Run: headless pygame with SDL's dummy video driver; simulated clock (each Clock.tick advances the game by its frame time, no real sleeping); random seed 0; keys injected as events and as key.get_pressed() state; no mouse input.
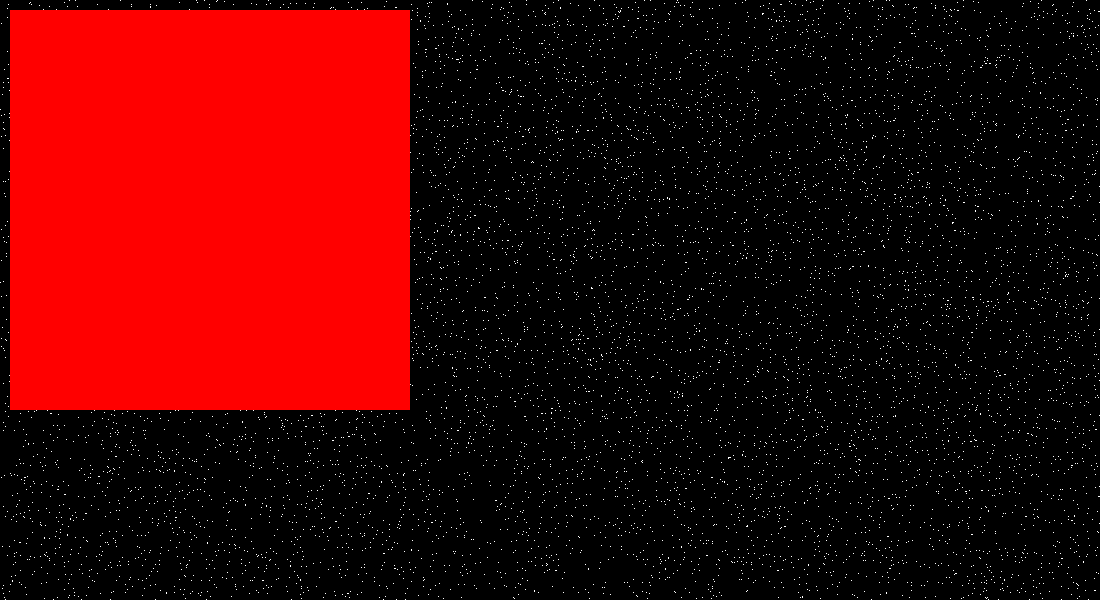
Frame 1 of 4 · flips 1–60 · no input
Frame 2 of 4 · flips 61–180 · tapped SPACE, RETURN · held RIGHT (→), D · screen unchanged from frame 1, image omitted
Frame 3 of 4 · flips 181–300 · held DOWN (↓), S · screen unchanged from frame 2, image omitted
Frame 4 of 4 · flips 301–420 · held LEFT (←), A, UP (↑), W · screen unchanged from frame 3, image omitted

The pygame program that drew these frames:

import random

import pygame
from pygame import draw


# def draw(screen):
#     screen.fill((0, 0, 0))
#     font = pygame.font.Font(None, 50)
#     text = font.render("Hello, Pygame!", True, (100, 255, 100))
#     text_x = width // 2 - text.get_width() // 2
#     text_y = height // 2 - text.get_height() // 2
#     text_w = text.get_width()
#     text_h = text.get_height()
#     screen.blit(text, (text_x, text_y))
#     pygame.draw.rect(screen, (0, 255, 0), (text_x - 10, text_y - 10,
#                                            text_w + 20, text_h + 20), 1)

# def draw_square(screen):
#     color = pygame.Color(50, 150, 50)
#     # рисуем "тень"
#     pygame.draw.rect(screen, color,
#                      (20, 20, 100, 100), 0)
#     hsv = color.hsva
#     # увеличиваем параметр Value, который влияет на яркость
#     color.hsva = (hsv[0], hsv[1], hsv[2] + 30, hsv[3])
#     # рисуем сам объект
#     pygame.draw.rect(screen, color, (10, 10, 100, 100), 0)

if __name__ == '__main__':
    # инициализация Pygame:
    pygame.init()
    # размеры окна:
    size = width, height = 1100, 600
    # screen — холст, на котором нужно рисовать:
    screen = pygame.display.set_mode(size)
    screen.fill(pygame.Color('red'), (10, 10, 60, 60))
    for i in range(10000):
        screen.fill(pygame.Color('white'),
                    (random.random() * width,
                     random.random() * height, 1, 1))
    #
    draw.line(screen, (100, 100, 100), (10, 10), (222, 200), width=1)
    draw.rect(screen, 'red', [(10, 10), (400, 400)], width=0)
    # screen.fill((255, 255, 255))
    # screen.fill((0, 255, 0))
    screen.fill(pygame.Color('red'), pygame.Rect(10, 10, 60, 60))
    pygame.display.flip()
    # # ожидание закрытия окна:
    while pygame.event.wait().type != pygame.QUIT:
        pass
    # завершение работы:
    pygame.quit()
